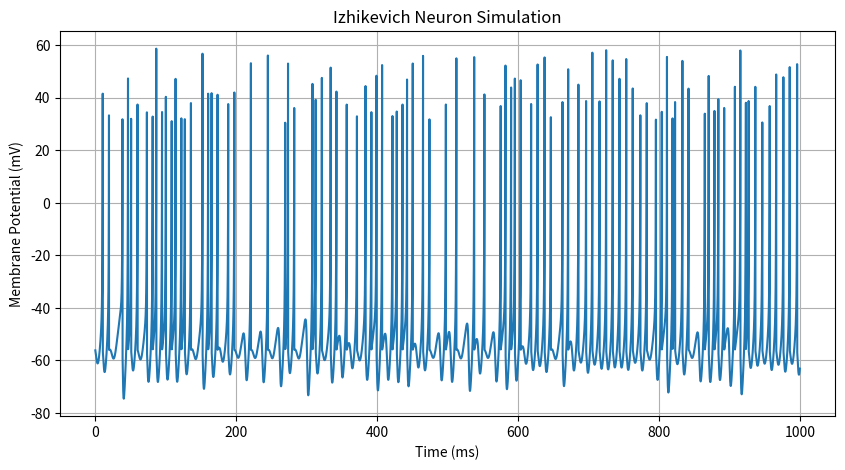
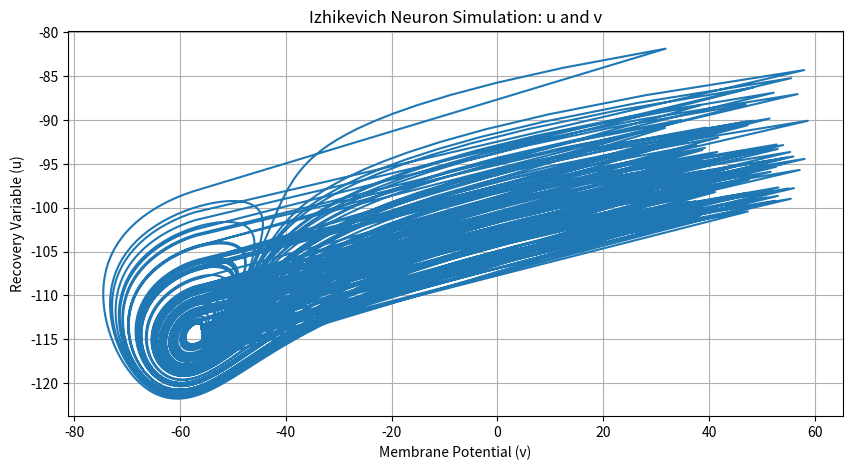
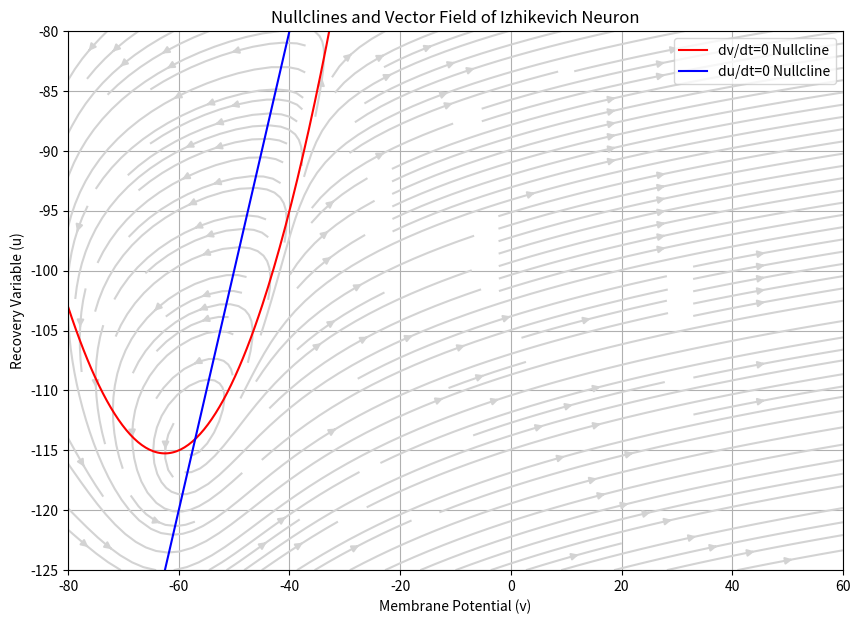

Source code (Python) for these figures, in order:
# from "Simple Model of Spiking Neurons" && "Analysis of Chaotic Resonance in Izhikevich Neuron Model"
# https://ieeexplore.ieee.org/stamp/stamp.jsp?tp=&arnumber=1257420
# https://journals.plos.org/plosone/article/file?id=10.1371%2Fjournal.pone.0138919&type=printable

import numpy as np
import matplotlib
matplotlib.use('Agg')
import matplotlib.pyplot as plt
import time

DELTA_T: float = 0.1  # Time step in ms

class IzhikevichNeuron:
    def __init__(self, a=0.2, b=2, c=-56, d=-16):
        self.a = a
        self.b = b
        self.c = c
        self.d = d
        self.v = c  # Membrane potential
        self.u = self.b * self.v  # Recovery variable
        self.dv = 0.0
        self.du = 0.0

    def step(self, I, dt=DELTA_T):
        for _ in range(1):
            if self.v >= 30:
                self.v = self.c
                self.u += self.d
            self.dv = (0.04 * self.v ** 2 + 5 * self.v + 140 - self.u + I) * dt
            self.du = (self.a * (self.b * self.v - self.u)) * dt
            self.v += self.dv
            self.u += self.du
        return self.u, self.v, self.du, self.dv

def simulate_neuron(neuron, I, duration=1000, dt=DELTA_T):
    time_steps = int(duration / dt)
    u_trace = np.zeros(time_steps)
    v_trace = np.zeros(time_steps)
    du_trace = np.zeros(time_steps)
    dv_trace = np.zeros(time_steps)
    for t in range(time_steps):
        u_trace[t], v_trace[t], du_trace[t], dv_trace[t] = neuron.step(I, dt)
    return u_trace, v_trace, du_trace, dv_trace

def plot_results(v_trace, dt=DELTA_T):
    time_axis = np.arange(len(v_trace)) * dt
    plt.figure(figsize=(10, 5))
    plt.plot(time_axis, v_trace)
    plt.title('Izhikevich Neuron Simulation')
    plt.xlabel('Time (ms)')
    plt.ylabel('Membrane Potential (mV)')
    plt.grid()
    plt.savefig('izhikevich_output.png', dpi=150, bbox_inches='tight')  # 保存
    print("Plot saved as 'izhikevich_output.png'")
    # plt.show()

def plot_uv(u_trace, v_trace, dt=DELTA_T):
    time_axis = np.arange(len(v_trace)) * dt
    plt.figure(figsize=(10, 5))
    plt.plot(v_trace, u_trace)
    plt.title('Izhikevich Neuron Simulation: u and v')
    plt.xlabel('Membrane Potential (v)')
    plt.ylabel('Recovery Variable (u)')
    plt.grid()
    plt.savefig('izhikevich_uv_output.png', dpi=150, bbox_inches='tight')  # 保存
    print("Plot saved as 'izhikevich_uv_output.png'")
    # plt.show()

# The def. of Nullclines is where dv/dt = 0 and du/dt = 0.
def plot_nullclines_and_vectors(neuron, I, v_range=(-80, 60), u_range=(-125, -80), dt=DELTA_T):
    v = np.linspace(v_range[0], v_range[1], 400)
    u = np.linspace(u_range[0], u_range[1], 400)
    V, U = np.meshgrid(v, u)

    dV = 0.04 * V**2 + 5 * V + 140 - U + I
    dU = neuron.a * (neuron.b * V - U)

    plt.figure(figsize=(10, 7))
    plt.streamplot(V, U, dV, dU, color='lightgray', density=1.5)

    # Nullclines
    u_nullcline = 0.04 * v**2 + 5 * v + 140 + I
    v_nullcline = neuron.b * v

    plt.plot(v, u_nullcline, 'r-', label='dv/dt=0 Nullcline')
    plt.plot(v, v_nullcline, 'b-', label='du/dt=0 Nullcline')

    plt.xlim(v_range)
    plt.ylim(u_range)
    plt.xlabel('Membrane Potential (v)')
    plt.ylabel('Recovery Variable (u)')
    plt.title('Nullclines and Vector Field of Izhikevich Neuron')
    plt.legend()
    plt.grid()
    plt.savefig('izhikevich_nullclines.png', dpi=150, bbox_inches='tight')  # 保存
    print("Plot saved as 'izhikevich_nullclines.png'")
    # plt.show()

if __name__ == "__main__":
    neuron = IzhikevichNeuron()
    I = -99  # Input current
    duration = 1000  # Simulation duration in ms
    dt = DELTA_T  # Time step in ms

    start_time = time.time()
    u_trace, v_trace, du_trace, dv_trace = simulate_neuron(neuron, I, duration, dt)
    end_time = time.time()

    print(f"Simulation completed in {end_time - start_time:.4f} seconds.")
    plot_results(v_trace, dt)
    plot_uv(u_trace, v_trace, dt)
    plot_nullclines_and_vectors(neuron, I)
    print(v_trace)
    print(u_trace)
